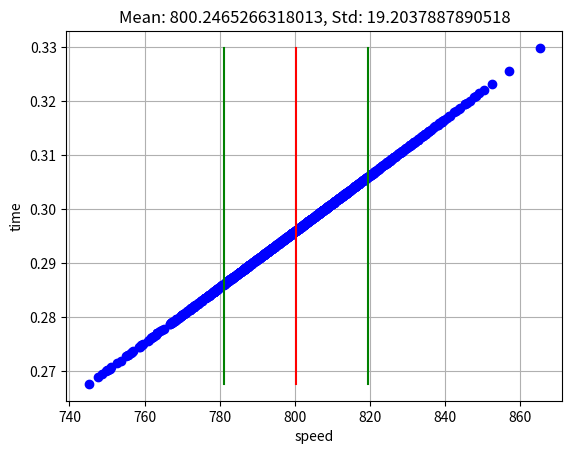

This figure's Python source:
import numpy
import math
from matplotlib import pyplot

BULLET_WEIGHT = 0.004
CARGO_WEIGHT = 1.0
SPRING_CONST = 50
MEAN_SPEED = 800.0
STD_DIFF = 0.01
G = 9.8
POINTS = 1000
ENERGY_RATIO = BULLET_WEIGHT / (BULLET_WEIGHT + CARGO_WEIGHT)
WEIGHT_SUM = CARGO_WEIGHT + BULLET_WEIGHT


def get_speed(height):
    return math.sqrt(
        (SPRING_CONST * height ** 2 + 2 * WEIGHT_SUM * G * height) /
        (ENERGY_RATIO * BULLET_WEIGHT))


mean_diff = math.sqrt(
    (WEIGHT_SUM * G / SPRING_CONST) ** 2 +
    ENERGY_RATIO * BULLET_WEIGHT * MEAN_SPEED ** 2 / SPRING_CONST) - \
            WEIGHT_SUM * G / SPRING_CONST
diffs = numpy.random.normal(mean_diff, STD_DIFF, POINTS).tolist()
speeds = [get_speed(d) for d in diffs]
mean_speed = numpy.mean(speeds)
speed_std = numpy.std(speeds)

pyplot.plot(speeds, diffs, 'bo')
pyplot.plot([mean_speed, mean_speed], [min(diffs), max(diffs)], color='red')
pyplot.plot([mean_speed - speed_std, mean_speed - speed_std],
            [min(diffs), max(diffs)], color='green')
pyplot.plot([mean_speed + speed_std, mean_speed + speed_std],
            [min(diffs), max(diffs)], color='green')
pyplot.grid(True)
pyplot.xlabel("speed")
pyplot.ylabel("time")
pyplot.title("Mean: {0}, Std: {1}".format(mean_speed, speed_std))
pyplot.show()
